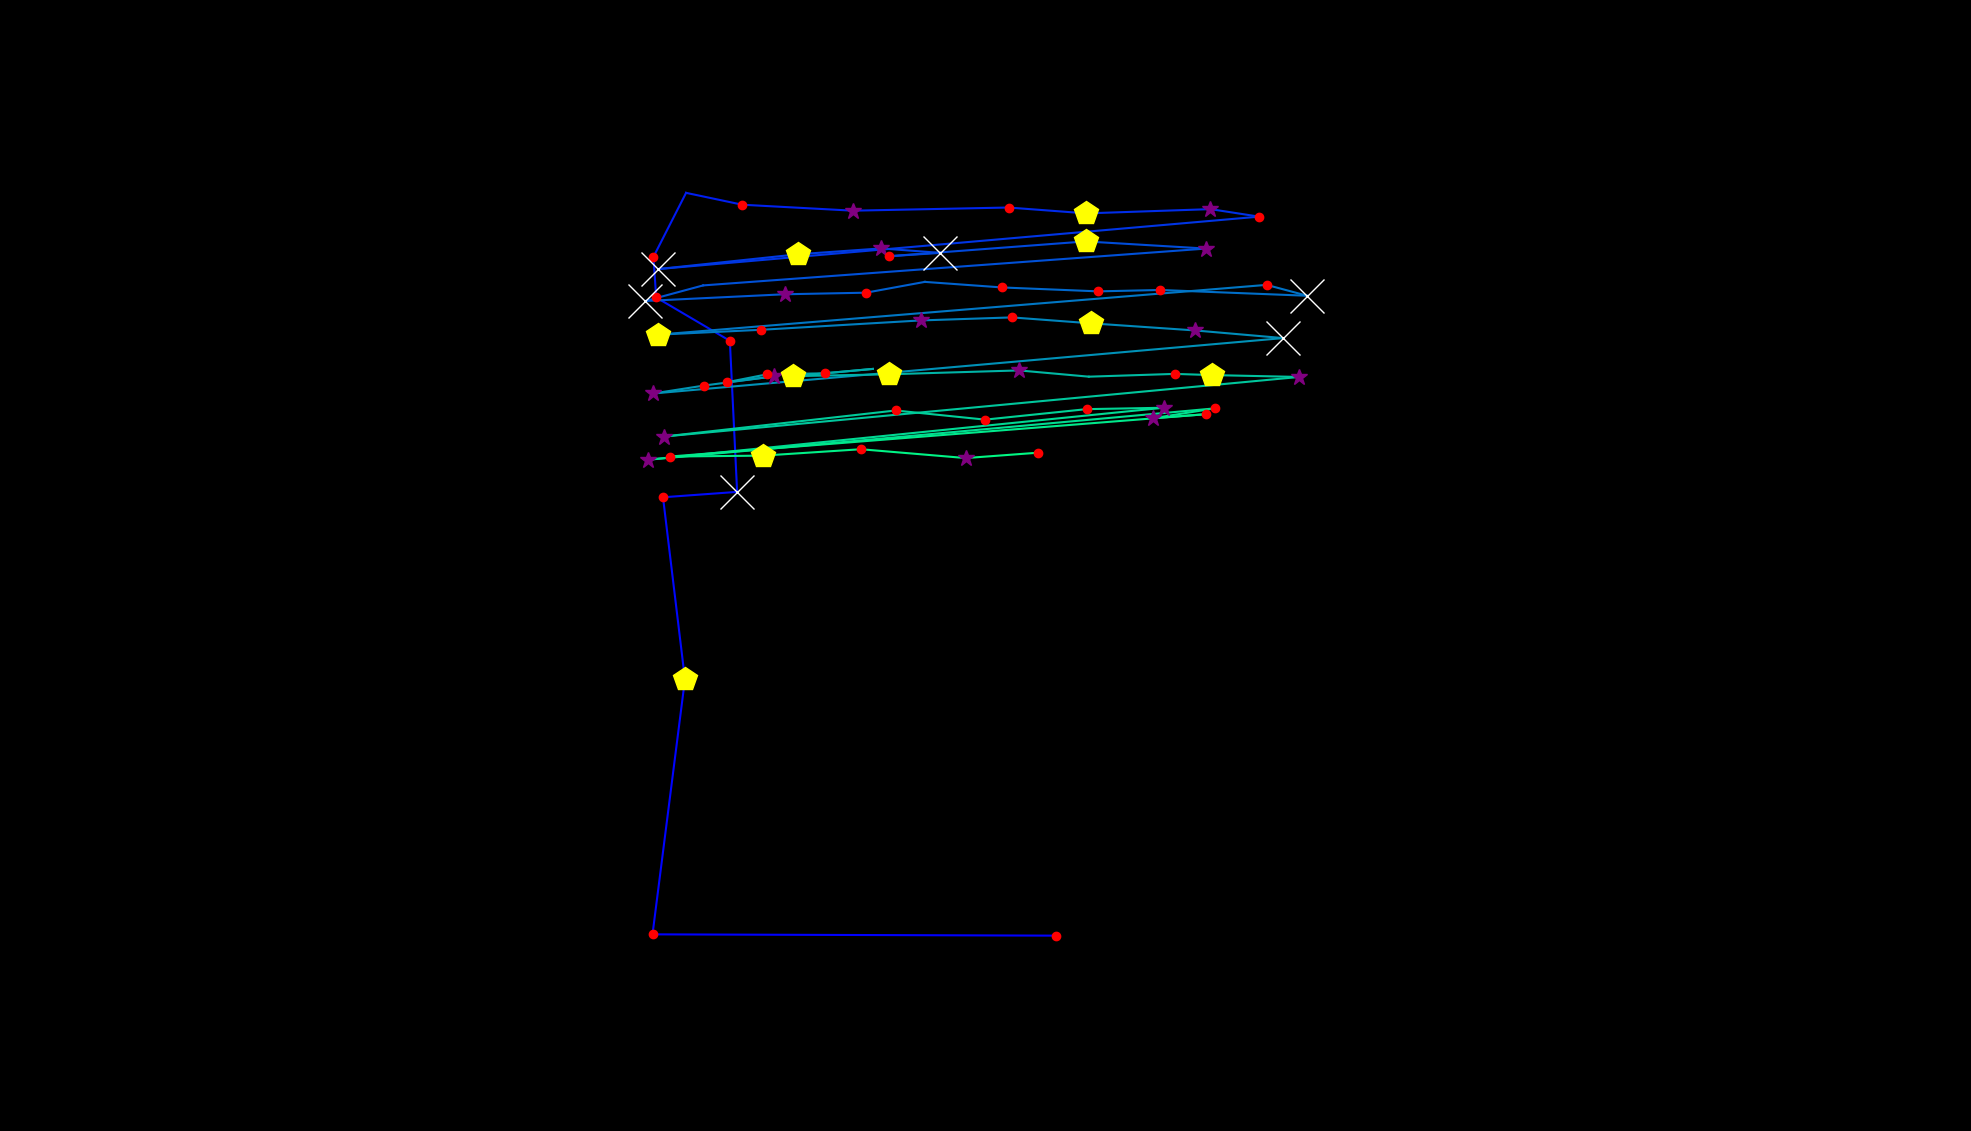

The table this chart was drawn from, first rows:
, fixation_id, timestamp, avg_gaze_x, avg_gaze_y, duration
0, 303.0, 103166, 1372, 253.7, 120.5
1, 304.0, 103515, 847.4, 255.4, 204.8
2, 305.0, 103985, 889.6, 586.5, 518.1
3, 306.0, 104600, 861, 823, 180.7
4, 307.0, 104877, 957.3, 830, 795.3
5, 308.0, 105853, 947.9, 1026, 192.8
6, 309.0, 106106, 852.2, 1083, 120.5
7, 310.0, 106250, 848.6, 1135, 120.5
8, 311.0, 106419, 891, 1218, 12.05
9, 312.0, 106612, 964, 1203, 204.8
10, 313.0, 106865, 1108, 1195, 397.6
11, 314.0, 107299, 1310, 1199, 241
12, 315.0, 107648, 1411, 1192, 494
13, 316.0, 108202, 1572, 1197, 265.1
14, 317.0, 108491, 1635, 1187, 156.6
15, 318.0, 108757, 854.7, 1119, 626.6
16, 319.0, 109419, 1037, 1139, 409.7
17, 320.0, 109853, 1144, 1146, 313.3
18, 321.0, 110239, 1221, 1140, 747.1
19, 322.0, 111010, 1155, 1136, 204.8
20, 323.0, 111239, 1410, 1155, 421.7
21, 324.0, 111733, 1566, 1146, 373.5
22, 325.0, 112191, 913.2, 1098, 108.4
23, 326.0, 112323, 838.3, 1078, 759.1
24, 327.0, 113203, 1019, 1087, 313.3
25, 328.0, 113540, 1125, 1089, 216.9
26, 329.0, 113962, 1201, 1103, 96.39
27, 330.0, 114118, 1302, 1096, 168.7
28, 331.0, 114347, 1426, 1090, 228.9
29, 332.0, 114697, 1507, 1092, 168.7
30, 333.0, 114890, 1698, 1085, 2916
31, 334.0, 117830, 1645, 1099, 192.8
32, 335.0, 118155, 854, 1034, 494
33, 336.0, 118685, 988.8, 1041, 180.7
34, 337.0, 118998, 1196, 1053, 265.1
35, 338.0, 119300, 1314, 1057, 168.7
36, 339.0, 119613, 1417, 1049, 409.7
37, 340.0, 120071, 1552, 1040, 325.3
38, 341.0, 120420, 1666, 1030, 879.6
39, 342.0, 121505, 848.2, 957.8, 301.2
40, 343.0, 121830, 914.5, 968.1, 156.6
41, 344.0, 122011, 1005, 980, 373.5
42, 345.0, 122408, 943.7, 972.4, 204.8
43, 346.0, 122637, 996.6, 982.8, 168.7
44, 347.0, 122830, 1071, 984, 144.6
45, 348.0, 122999, 1134, 989.7, 96.39
46, 349.0, 123119, 1030, 980.3, 433.8
47, 350.0, 123577, 1154, 982.7, 409.7
48, 351.0, 124011, 1323, 987.8, 289.2
49, 352.0, 124348, 1414, 979.6, 108.4
50, 353.0, 124541, 1526, 983.2, 156.6
51, 354.0, 124722, 1574, 981.7, 469.9
52, 355.0, 125216, 1687, 979.3, 373.5
53, 356.0, 125866, 862, 901.9, 277.1
54, 357.0, 126373, 1163, 935.7, 144.6
55, 358.0, 126601, 1279, 923.8, 168.7
56, 359.0, 126818, 1411, 937.5, 156.6
57, 360.0, 126999, 1511, 939.3, 313.3
58, 361.0, 127457, 841.1, 871.7, 277.1
59, 362.0, 127794, 1578, 938.5, 168.7
... 7 more rows
